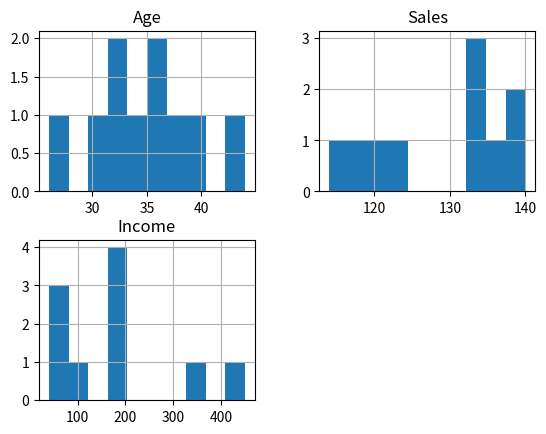
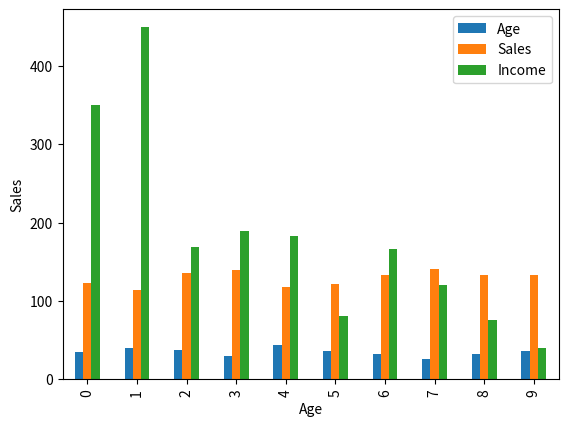
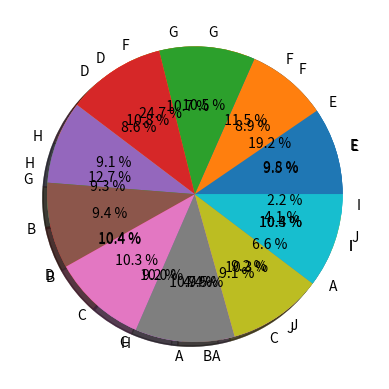

These charts were generated, in order, by the following Python code:
import pandas as pd
import matplotlib.pyplot as plt

# create 2D array of table
data = [['E001', 'M', 34, 123, 'Normal', 350],
        ['E002', 'F', 40, 114, 'Overweight', 450],
        ['E003', 'F', 37, 135, 'Obesity', 169],
        ['E004', 'M', 30, 139, 'Underweight', 189],
        ['E005', 'F', 44, 117, 'Underweight', 183],
        ['E006', 'M', 36, 121, 'Normal', 80],
        ['E007', 'M', 32, 133, 'Obesity', 166],
        ['E008', 'F', 26, 140, 'Normal', 120],
        ['E009', 'M', 32, 133, 'Normal', 75],
        ['E010', 'M', 36, 133, 'Underweight', 40]]

# dataframe created with the above data array
df = pd.DataFrame(data, columns=['EMPID', 'Gender',
                                 'Age', 'Sales',
                                 'BMI', 'Income'])

# create histogram for numeric data
df.hist()

# show plot
plt.show()

# Plot the bar chart for numeric values a comparison will be shown between all 3 age, income, sales
df.plot.bar()
plt.show()
# plot between 2 attributes
plt.bar(df['Age'], df['Sales'])
plt.xlabel("Age")
plt.ylabel("Sales")
plt.show()


# For each numeric attribute of dataframe
df.plot.box()
plt.show()
# individual attribute box plot
plt.boxplot(df['Income'])
plt.show()


plt.pie(df['Age'], labels={"A", "B", "C",
                           "D", "E", "F",
                           "G", "H", "I", "J"},

        autopct='% 1.1f %%', shadow=True)
plt.show()

plt.pie(df['Income'], labels={"A", "B", "C",
                              "D", "E", "F",
                              "G", "H", "I", "J"},

        autopct='% 1.1f %%', shadow=True)
plt.show()

plt.pie(df['Sales'], labels={"A", "B", "C",
                             "D", "E", "F",
                             "G", "H", "I", "J"},
        autopct='% 1.1f %%', shadow=True)
plt.show()


# scatter plot between income and age
plt.scatter(df['Income'], df['Age'])
plt.show()

# scatter plot between income and sales
plt.scatter(df['Income'], df['Sales'])
plt.show()

# scatter plot between sales and age
plt.scatter(df['Sales'], df['Age'])
plt.show()
